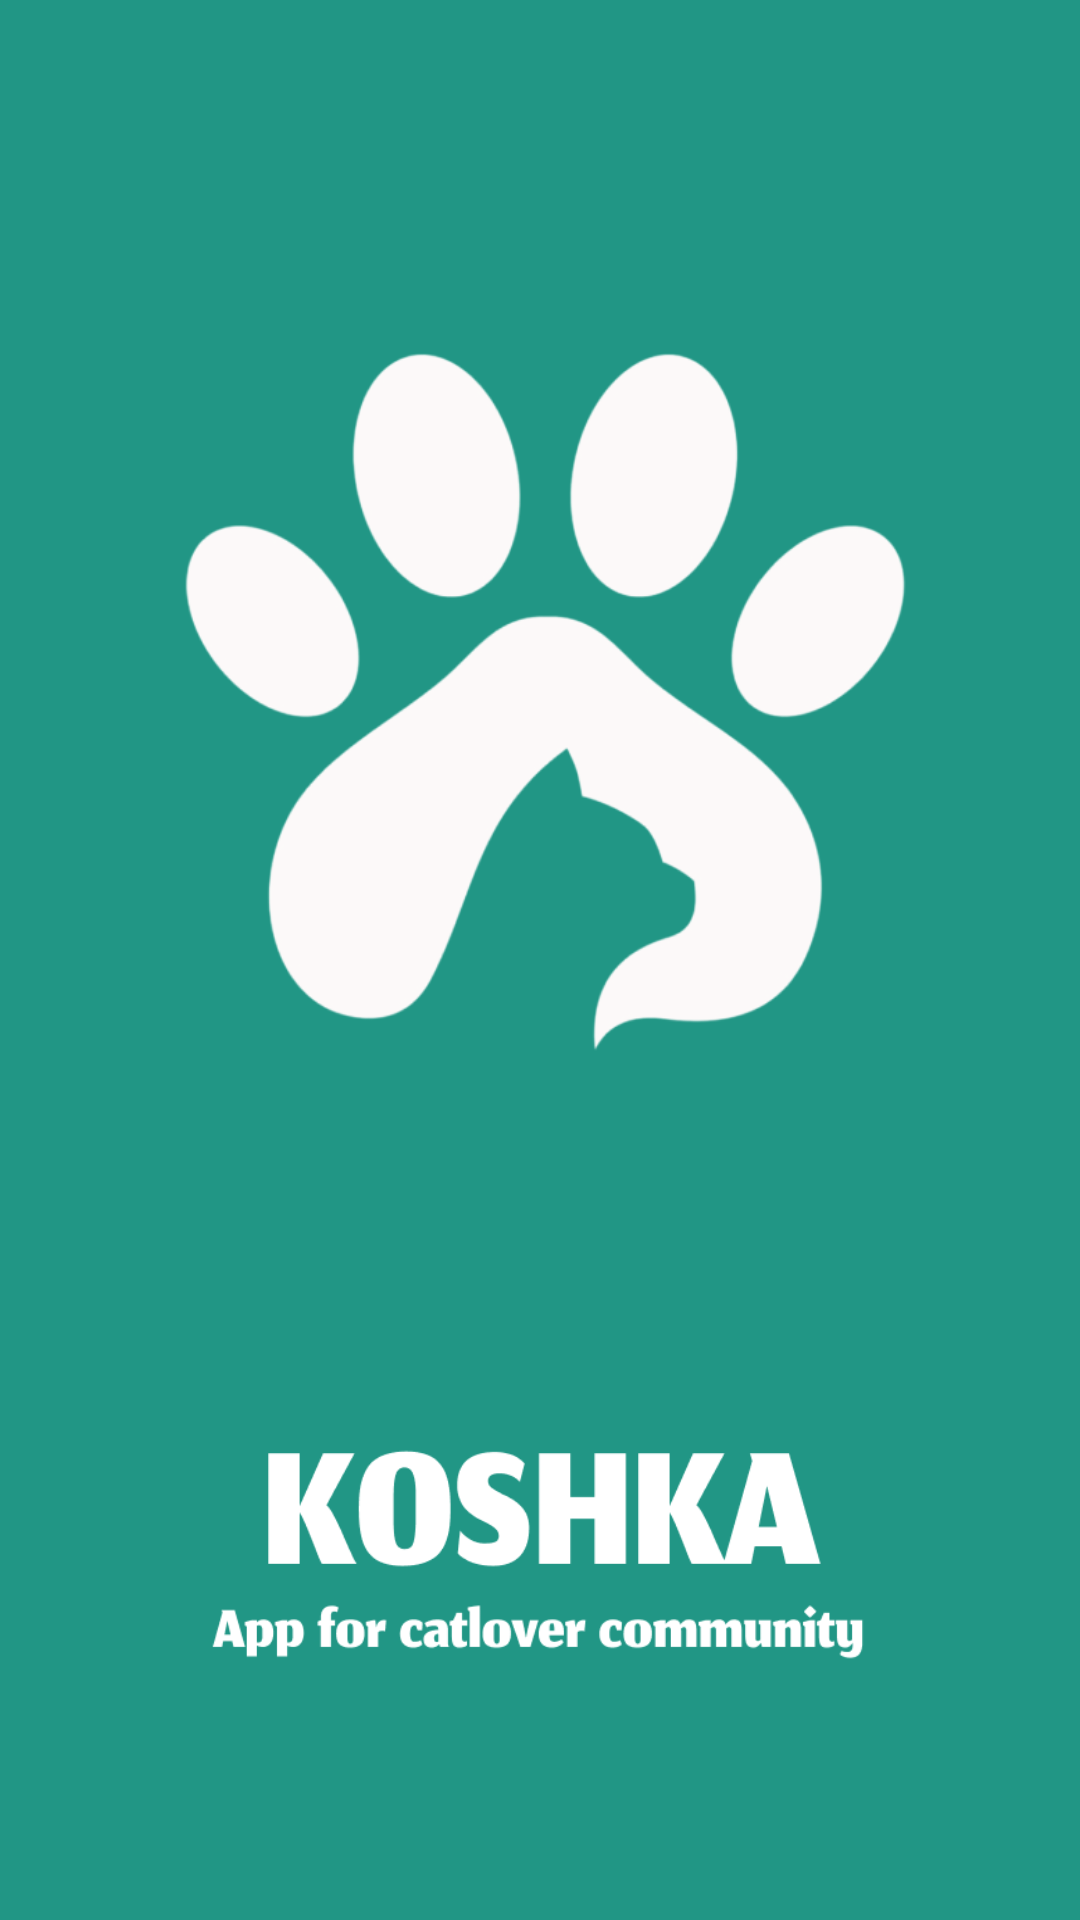

The Android layout XML behind this screen, and the referenced resources:
<!-- AndroidManifest.xml: application theme Theme.Koshka_App -->
<!-- res/layout/activity_splash_screen.xml -->
<?xml version="1.0" encoding="utf-8"?>
<androidx.constraintlayout.widget.ConstraintLayout xmlns:android="http://schemas.android.com/apk/res/android"
    xmlns:app="http://schemas.android.com/apk/res-auto"
    xmlns:tools="http://schemas.android.com/tools"
    android:layout_width="match_parent"
    android:layout_height="match_parent"
    android:background="@color/primary_green"
    tools:context=".SplashScreenActivity">

    <ImageView
        android:id="@+id/imageView"
        android:layout_width="250dp"
        android:layout_height="250dp"
        android:layout_marginStart="32dp"
        android:layout_marginTop="108dp"
        android:layout_marginEnd="32dp"
        app:layout_constraintEnd_toEndOf="parent"
        app:layout_constraintHorizontal_bias="0.497"
        app:layout_constraintStart_toStartOf="parent"
        app:layout_constraintTop_toTopOf="parent"
        app:srcCompat="@drawable/logo_white" />

    <ImageView
        android:id="@+id/imageView2"
        android:layout_width="250dp"
        android:layout_height="250dp"
        app:layout_constraintBottom_toBottomOf="parent"
        app:layout_constraintEnd_toEndOf="parent"
        app:layout_constraintStart_toStartOf="parent"
        app:srcCompat="@drawable/logo_text_white" />
</androidx.constraintlayout.widget.ConstraintLayout>
<!-- resources referenced by this layout -->
<resources>
  <color name="primary_green">#219685</color>
  <!-- drawable logo_text_white: png bitmap (drawable, 9933 bytes) -->
  <!-- drawable logo_white: png bitmap (drawable, 36972 bytes) -->
  <style name="Theme.Koshka_App" parent="Theme.MaterialComponents.DayNight.NoActionBar">
          
          <item name="colorPrimary">@color/primary_green</item>
          <item name="colorPrimaryVariant">@color/secondary_green</item>
          <item name="colorOnPrimary">@color/white</item>
          
          <item name="colorSecondary">@color/primary_dark</item>
          <item name="colorSecondaryVariant">@color/secondary_green</item>
          <item name="colorOnSecondary">@color/white</item>
          
          <item name="android:statusBarColor" tools:targetApi="l">?attr/colorPrimaryVariant</item>
          
      </style>
  <color name="secondary_green">#53B989</color>
  <color name="white">#FFFFFFFF</color>
  <color name="primary_dark">#0B4148</color>
</resources>
